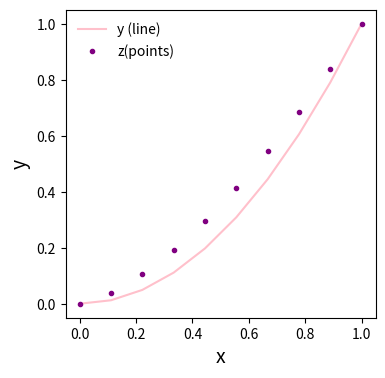

Recreate this plot in Python.
# import libraries
import numpy as np 
import matplotlib.pyplot as plt

# define a nice plot
def dual_plot(x,y,z,
	flag_save=True,   #Save the figure?
	xlabel='x',       #x axis label
	ylabel='y',       #y axis label
	lcolor='pink',     #line color
	pcolor='purple',    #point color
	fs=14,            #font size
	fname='dual_plot.png'):     #default plot filename

	#by default flag_save = TRue, and we'll save the figure
	#to a file. The plot filename fname = dual_plot.png by
	#default, but we can change this

	#define a figure and axis
	f, ax = plt.subplots(1, 1, figsize=(4,4))

	#plot y vs. x
	ax.plot(x,y,color=lcolor,linewidth=1.5,label='y (line)')  # a line
	ax.plot(x,z,'o',color=pcolor,markersize=3,label='z(points)')  #circles

	#label our axes
	ax.set_xlabel(xlabel,fontsize=fs)
	ax.set_ylabel(ylabel,fontsize=fs)

	#create a legend without a frame
	#in the upper left corner
	ax.legend(loc='upper left',frameon=False)

	#save the plot?
	if(flag_save):
		plt.savefig(fname,bbox_inches='tight',dpi=400)

#define main
def main():
	# yay!
	print('Making a plot')

	#make a dummy x variable
	x = np.linspace(0,1,10)

	#make a dummy y variable
	y = x**2

	#make a second dependant variable
	z = x**1.5

	#make the plot
	dual_plot(x,y,z)

#execute main()
if __name__ == '__main__':
	main()